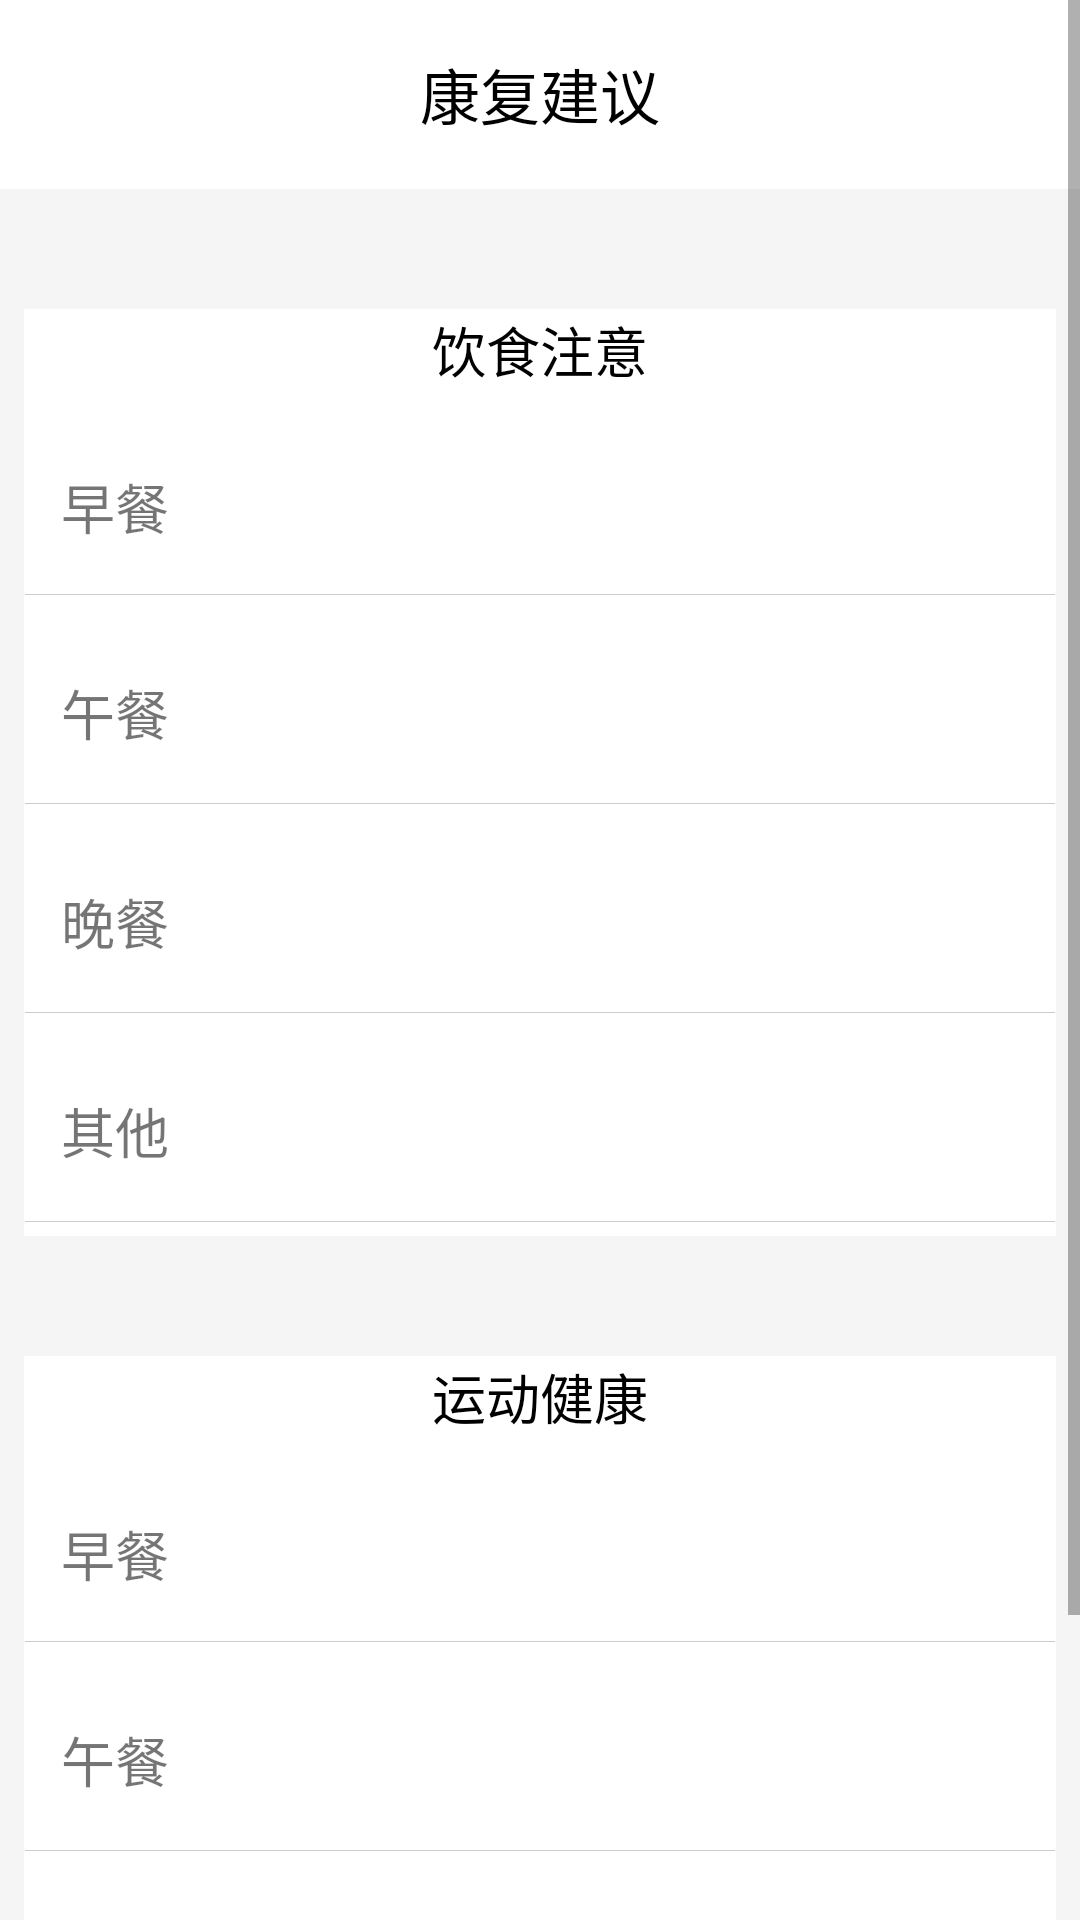

Produce the Android XML layout that renders to this screen, including the resource entries it uses.
<!-- AndroidManifest.xml: application theme AppTheme -->
<!-- res/layout/activity_recover.xml -->
<?xml version="1.0" encoding="utf-8"?>
<ScrollView
    xmlns:android="http://schemas.android.com/apk/res/android"
    android:layout_width="match_parent"
    android:layout_height="match_parent"
    android:scrollbars="vertical"
    android:fadingEdge="vertical"
    android:background="@color/whitesmoke">
    <LinearLayout

        android:layout_width="match_parent"
        android:layout_height="match_parent"
        android:orientation="vertical">


        <TextView
            android:background="@color/white"
            android:layout_width="match_parent"
            android:layout_height="63dp"
            android:gravity="center"
            android:text="康复建议"
            android:textColor="@color/black"
            android:textSize="20dp" />


        <TableLayout
            style="@style/wrap_layout"
            android:layout_width="match_parent"
            android:layout_height="309dp"
            android:layout_marginTop="40dp"
            android:background="@color/white">

            <TableRow android:gravity="center">

                <TextView
                    android:gravity="center"
                    android:text="饮食注意"
                    android:textColor="@color/black"
                    android:textSize="18dp" />
            </TableRow>

            <TableRow
                style="@style/top_layout"
                android:layout_marginTop="10dp">

                <TextView
                    android:text="早餐"
                    android:textSize="18dp" />
            </TableRow>

            <TableRow>

                <View style="@style/bg_line_2" />
            </TableRow>

            <TableRow
                style="@style/top_layout"
                android:layout_marginTop="10dp">

                <TextView
                    android:text="午餐"
                    android:textSize="18dp" />
            </TableRow>

            <TableRow
                android:layout_marginTop="1dp">

                <View style="@style/bg_line_2" />

            </TableRow>

            <TableRow
                style="@style/top_layout"
                android:layout_marginTop="10dp">

                <TextView
                    android:text="晚餐"
                    android:textSize="18dp" />
            </TableRow>

            <TableRow
                android:layout_marginTop="1dp">

                <View style="@style/bg_line_2" />
            </TableRow>

            <TableRow
                style="@style/top_layout"
                android:layout_marginTop="10dp">

                <TextView
                    android:text="其他"
                    android:textSize="18dp" />
            </TableRow>
            <TableRow
                android:layout_marginTop="1dp">

                <View style="@style/bg_line_2" />
            </TableRow>

        </TableLayout>



        <TableLayout
            style="@style/wrap_layout"
            android:layout_width="match_parent"
            android:layout_height="309dp"
            android:layout_marginTop="40dp"
            android:background="@color/white">

            <TableRow android:gravity="center">

                <TextView
                    android:gravity="center"
                    android:text="运动健康"
                    android:textColor="@color/black"
                    android:textSize="18dp" />
            </TableRow>

            <TableRow
                style="@style/top_layout"
                android:layout_marginTop="10dp">

                <TextView
                    android:text="早餐"
                    android:textSize="18dp" />
            </TableRow>

            <TableRow>

                <View style="@style/bg_line_2" />
            </TableRow>

            <TableRow
                style="@style/top_layout"
                android:layout_marginTop="10dp">

                <TextView
                    android:text="午餐"
                    android:textSize="18dp" />
            </TableRow>

            <TableRow
                android:layout_marginTop="1dp">

                <View style="@style/bg_line_2" />

            </TableRow>

            <TableRow
                style="@style/top_layout"
                android:layout_marginTop="10dp">

                <TextView
                    android:text="晚餐"
                    android:textSize="18dp" />
            </TableRow>

            <TableRow
                android:layout_marginTop="1dp">

                <View style="@style/bg_line_2" />
            </TableRow>

            <TableRow
                style="@style/top_layout"
                android:layout_marginTop="10dp">

                <TextView
                    android:text="其他"
                    android:textSize="18dp" />
            </TableRow>
            <TableRow
                android:layout_marginTop="1dp">

                <View style="@style/bg_line_2" />
            </TableRow>

        </TableLayout>



    </LinearLayout>
</ScrollView>
<!-- resources referenced by this layout -->
<resources>
  <color name="black">#000000</color>
  <color name="white">#FFFFFF</color>
  <color name="whitesmoke">#F5F5F5</color>
  <style name="bg_line_2">
          <item name="android:layout_width">wrap_content</item>
          <item name="android:layout_height">1px</item>
          <item name="android:background">@color/border_clo</item>
      </style>
  <style name="top_layout" parent="base_layout">
              <item name="android:background">@drawable/top_layout_selector</item>
          </style>
  <style name="wrap_layout">
              <item name="android:orientation">vertical</item>
              <item name="android:layout_height">wrap_content</item>
              <item name="android:layout_width">match_parent</item>
              <item name="android:layout_marginLeft">8dp</item>
              <item name="android:layout_marginRight">8dp</item>
              <item name="android:layout_marginTop">8dp</item>
              <item name="android:padding">1px</item>
              <item name="android:background">@drawable/bg_layout_shape</item>
  
          </style>
  <style name="AppTheme" parent="Theme.AppCompat.Light.DarkActionBar">
          
          <item name="colorPrimary">@color/colorPrimary</item>
          <item name="colorPrimaryDark">@color/colorPrimaryDark</item>
          <item name="colorAccent">@color/colorAccent</item>'
          <item name="windowNoTitle">true</item>
      </style>
  <color name="border_clo">#ccc</color>
  <style name="base_layout">
              <item name="android:orientation">horizontal</item>
              <item name="android:layout_width">match_parent</item>
              <item name="android:layout_height">wrap_content</item>
              <item name="android:paddingTop">16dp</item>
              <item name="android:paddingBottom">16dp</item>
              <item name="android:paddingLeft">12dp</item>
              <item name="android:paddingRight">12dp</item>
              <item name="android:gravity">center_vertical</item>
              <item name="android:focusable">true</item>
              <item name="android:clickable">true</item>
          </style>
  <color name="colorPrimary">#3F51B5</color>
  <color name="colorPrimaryDark">#303F9F</color>
  <color name="colorAccent">#FF4081</color>
</resources>
